5-way image classification set "dataset" from GitHub (xsrajasso/arboles); label vocabulary: green, ground, leafless, red, yellow.

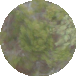
Label: green

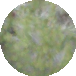
Label: green

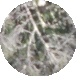
Label: leafless

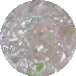
Label: ground

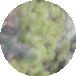
Label: green

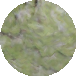
Label: green
